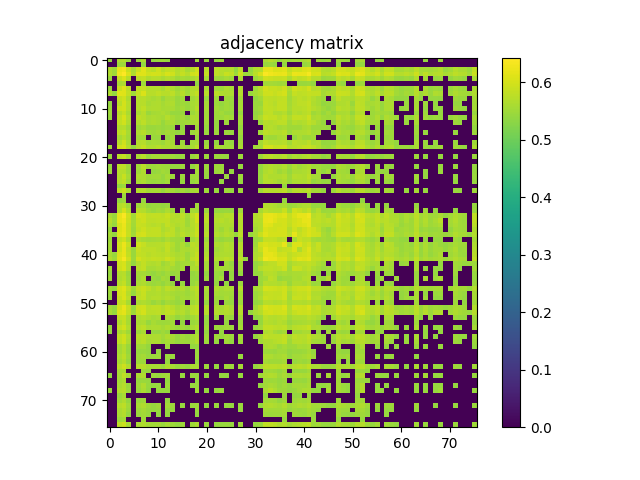

Data behind this chart, as committed beside it:
5.413200000000000234e-01, 0.000000000000000000e+00, 5.673399999999999554e-01, 5.695000000000000062e-01, 5.452200000000000379e-01, 0.000000000000000000e+00, 5.464499999999999913e-01, 5.671300000000000230e-01, 0.000000000000000000e+00, 5.414600000000000524e-01, 5.452500000000000124e-01, 5.521200000000000552e-01, 5.435799999999999521e-01, 0.000000000000000000e+00, 0.000000000000000000e+00, 0.000000000000000000e+00, 0.000000000000000000e+00, 0.000000000000000000e+00, 5.518399999999999972e-01, 0.000000000000000000e+00, 5.454200000000000159e-01, 0.000000000000000000e+00, 5.438499999999999446e-01, 5.494299999999999740e-01
0.000000000000000000e+00, 0.000000000000000000e+00, 5.499899999999999789e-01, 5.524200000000000221e-01, 0.000000000000000000e+00, 0.000000000000000000e+00, 0.000000000000000000e+00, 5.407899999999999929e-01, 0.000000000000000000e+00, 0.000000000000000000e+00, 0.000000000000000000e+00, 0.000000000000000000e+00, 0.000000000000000000e+00, 0.000000000000000000e+00, 0.000000000000000000e+00, 0.000000000000000000e+00, 0.000000000000000000e+00, 0.000000000000000000e+00, 0.000000000000000000e+00, 0.000000000000000000e+00, 0.000000000000000000e+00, 0.000000000000000000e+00, 0.000000000000000000e+00, 0.000000000000000000e+00
5.673399999999999554e-01, 5.499899999999999789e-01, 6.203699999999999770e-01, 6.301099999999999479e-01, 5.891300000000000425e-01, 5.608400000000000052e-01, 5.921600000000000197e-01, 6.140999999999999792e-01, 5.873800000000000132e-01, 5.771300000000000319e-01, 5.930100000000000371e-01, 5.749800000000000466e-01, 5.846000000000000085e-01, 5.828400000000000247e-01, 5.681699999999999529e-01, 5.777299999999999658e-01, 5.592500000000000249e-01, 5.742899999999999672e-01, 5.969900000000000206e-01, 0.000000000000000000e+00, 5.767400000000000304e-01, 0.000000000000000000e+00, 5.794099999999999806e-01, 5.722699999999999454e-01
5.695000000000000062e-01, 5.524200000000000221e-01, 6.301099999999999479e-01, 6.428399999999999670e-01, 6.058700000000000196e-01, 5.661000000000000476e-01, 6.124300000000000299e-01, 6.109099999999999531e-01, 5.972800000000000331e-01, 6.002999999999999448e-01, 5.986799999999999899e-01, 5.880999999999999561e-01, 6.049799999999999622e-01, 5.960199999999999942e-01, 5.717200000000000060e-01, 5.871100000000000207e-01, 5.738499999999999712e-01, 5.962399999999999922e-01, 6.035500000000000309e-01, 0.000000000000000000e+00, 5.858200000000000074e-01, 0.000000000000000000e+00, 5.776900000000000368e-01, 5.723500000000000254e-01
5.452200000000000379e-01, 0.000000000000000000e+00, 5.891300000000000425e-01, 6.058700000000000196e-01, 5.734200000000000408e-01, 0.000000000000000000e+00, 5.787799999999999612e-01, 5.835599999999999676e-01, 5.665000000000000036e-01, 5.725500000000000034e-01, 5.704799999999999871e-01, 5.610800000000000232e-01, 5.722199999999999509e-01, 5.650699999999999612e-01, 5.506400000000000183e-01, 5.584999999999999964e-01, 5.543000000000000149e-01, 5.615499999999999936e-01, 5.711199999999999610e-01, 0.000000000000000000e+00, 5.593099999999999739e-01, 0.000000000000000000e+00, 5.522599999999999731e-01, 5.497300000000000519e-01
0.000000000000000000e+00, 0.000000000000000000e+00, 5.608400000000000052e-01, 5.661000000000000476e-01, 0.000000000000000000e+00, 0.000000000000000000e+00, 0.000000000000000000e+00, 5.517499999999999627e-01, 0.000000000000000000e+00, 0.000000000000000000e+00, 0.000000000000000000e+00, 0.000000000000000000e+00, 0.000000000000000000e+00, 0.000000000000000000e+00, 0.000000000000000000e+00, 0.000000000000000000e+00, 0.000000000000000000e+00, 0.000000000000000000e+00, 5.408600000000000074e-01, 0.000000000000000000e+00, 0.000000000000000000e+00, 0.000000000000000000e+00, 0.000000000000000000e+00, 0.000000000000000000e+00
5.464499999999999913e-01, 0.000000000000000000e+00, 5.921600000000000197e-01, 6.124300000000000299e-01, 5.787799999999999612e-01, 0.000000000000000000e+00, 5.849999999999999645e-01, 5.852399999999999824e-01, 5.703099999999999836e-01, 5.721300000000000274e-01, 5.714900000000000535e-01, 5.624599999999999600e-01, 5.782899999999999707e-01, 5.665200000000000236e-01, 5.515799999999999592e-01, 5.637100000000000444e-01, 5.532599999999999740e-01, 5.697499999999999787e-01, 5.712300000000000155e-01, 0.000000000000000000e+00, 5.602800000000000002e-01, 0.000000000000000000e+00, 5.546600000000000419e-01, 5.514400000000000412e-01
5.671300000000000230e-01, 5.407899999999999929e-01, 6.140999999999999792e-01, 6.109099999999999531e-01, 5.835599999999999676e-01, 5.517600000000000282e-01, 5.852399999999999824e-01, 6.065800000000000081e-01, 5.736299999999999732e-01, 5.734599999999999698e-01, 5.825599999999999667e-01, 5.731699999999999573e-01, 5.732500000000000373e-01, 5.783899999999999597e-01, 5.583599999999999675e-01, 5.746900000000000341e-01, 5.549500000000000544e-01, 5.712000000000000410e-01, 5.832800000000000207e-01, 0.000000000000000000e+00, 5.736400000000000388e-01, 0.000000000000000000e+00, 5.766700000000000159e-01, 5.674000000000000155e-01
0.000000000000000000e+00, 0.000000000000000000e+00, 5.873800000000000132e-01, 5.972800000000000331e-01, 5.665000000000000036e-01, 0.000000000000000000e+00, 5.703099999999999836e-01, 5.736299999999999732e-01, 5.640100000000000113e-01, 5.595499999999999918e-01, 5.631000000000000449e-01, 5.471000000000000307e-01, 5.624599999999999600e-01, 5.622300000000000075e-01, 5.451200000000000490e-01, 5.524599999999999511e-01, 0.000000000000000000e+00, 5.548699999999999743e-01, 5.668699999999999850e-01, 0.000000000000000000e+00, 5.457600000000000229e-01, 0.000000000000000000e+00, 5.513500000000000068e-01, 0.000000000000000000e+00
5.414600000000000524e-01, 0.000000000000000000e+00, 5.771300000000000319e-01, 6.002999999999999448e-01, 5.725500000000000034e-01, 0.000000000000000000e+00, 5.721300000000000274e-01, 5.734599999999999698e-01, 5.595499999999999918e-01, 5.647900000000000142e-01, 5.652199999999999447e-01, 5.565400000000000347e-01, 5.629699999999999704e-01, 5.657900000000000151e-01, 5.463900000000000423e-01, 5.523900000000000476e-01, 5.455999999999999739e-01, 5.584900000000000420e-01, 5.653500000000000192e-01, 0.000000000000000000e+00, 5.558499999999999552e-01, 0.000000000000000000e+00, 5.474499999999999922e-01, 5.413400000000000434e-01
5.452500000000000124e-01, 0.000000000000000000e+00, 5.930100000000000371e-01, 5.986799999999999899e-01, 5.704799999999999871e-01, 0.000000000000000000e+00, 5.714900000000000535e-01, 5.825599999999999667e-01, 5.631000000000000449e-01, 5.652199999999999447e-01, 5.669100000000000250e-01, 5.579699999999999660e-01, 5.620500000000000496e-01, 5.623399999999999510e-01, 5.484400000000000386e-01, 5.560800000000000187e-01, 5.468499999999999472e-01, 5.565700000000000092e-01, 5.742399999999999727e-01, 0.000000000000000000e+00, 5.562200000000000477e-01, 0.000000000000000000e+00, 5.548100000000000254e-01, 5.466499999999999693e-01
5.521200000000000552e-01, 0.000000000000000000e+00, 5.749800000000000466e-01, 5.880999999999999561e-01, 5.610800000000000232e-01, 0.000000000000000000e+00, 5.624599999999999600e-01, 5.731699999999999573e-01, 5.471000000000000307e-01, 5.565400000000000347e-01, 5.579600000000000115e-01, 5.634299999999999864e-01, 5.555200000000000138e-01, 5.446800000000000530e-01, 5.431500000000000217e-01, 5.459600000000000009e-01, 0.000000000000000000e+00, 5.480899999999999661e-01, 5.627900000000000125e-01, 0.000000000000000000e+00, 5.544299999999999784e-01, 0.000000000000000000e+00, 5.500099999999999989e-01, 5.540300000000000225e-01
5.435799999999999521e-01, 0.000000000000000000e+00, 5.846000000000000085e-01, 6.049799999999999622e-01, 5.722199999999999509e-01, 0.000000000000000000e+00, 5.782899999999999707e-01, 5.732500000000000373e-01, 5.624599999999999600e-01, 5.629699999999999704e-01, 5.620600000000000041e-01, 5.555200000000000138e-01, 5.705400000000000471e-01, 5.586100000000000509e-01, 5.479300000000000281e-01, 5.571000000000000396e-01, 5.420599999999999863e-01, 5.638600000000000279e-01, 5.647100000000000453e-01, 0.000000000000000000e+00, 5.527600000000000291e-01, 0.000000000000000000e+00, 5.485999999999999766e-01, 5.483000000000000096e-01
0.000000000000000000e+00, 0.000000000000000000e+00, 5.828400000000000247e-01, 5.960199999999999942e-01, 5.650699999999999612e-01, 0.000000000000000000e+00, 5.665200000000000236e-01, 5.783899999999999597e-01, 5.622300000000000075e-01, 5.657900000000000151e-01, 5.623399999999999510e-01, 5.446800000000000530e-01, 5.586100000000000509e-01, 5.614299999999999846e-01, 5.461599999999999788e-01, 5.519699999999999607e-01, 5.525700000000000056e-01, 5.551500000000000323e-01, 5.646900000000000253e-01, 0.000000000000000000e+00, 5.504700000000000149e-01, 0.000000000000000000e+00, 5.438499999999999446e-01, 0.000000000000000000e+00
0.000000000000000000e+00, 0.000000000000000000e+00, 5.681699999999999529e-01, 5.717200000000000060e-01, 5.506400000000000183e-01, 0.000000000000000000e+00, 5.515799999999999592e-01, 5.583599999999999675e-01, 5.451200000000000490e-01, 5.463900000000000423e-01, 5.484400000000000386e-01, 5.431500000000000217e-01, 5.479300000000000281e-01, 5.461700000000000443e-01, 0.000000000000000000e+00, 5.416299999999999448e-01, 0.000000000000000000e+00, 0.000000000000000000e+00, 5.524200000000000221e-01, 0.000000000000000000e+00, 5.426299999999999457e-01, 0.000000000000000000e+00, 5.430500000000000327e-01, 0.000000000000000000e+00
0.000000000000000000e+00, 0.000000000000000000e+00, 5.777299999999999658e-01, 5.871100000000000207e-01, 5.584999999999999964e-01, 0.000000000000000000e+00, 5.637100000000000444e-01, 5.746900000000000341e-01, 5.524599999999999511e-01, 5.523900000000000476e-01, 5.560800000000000187e-01, 5.459600000000000009e-01, 5.571099999999999941e-01, 5.519699999999999607e-01, 5.416299999999999448e-01, 5.464599999999999458e-01, 0.000000000000000000e+00, 5.477999999999999536e-01, 5.604999999999999982e-01, 0.000000000000000000e+00, 5.463400000000000478e-01, 0.000000000000000000e+00, 5.481599999999999806e-01, 0.000000000000000000e+00
0.000000000000000000e+00, 0.000000000000000000e+00, 5.592399999999999594e-01, 5.738499999999999712e-01, 5.543000000000000149e-01, 0.000000000000000000e+00, 5.532599999999999740e-01, 5.549500000000000544e-01, 0.000000000000000000e+00, 5.455999999999999739e-01, 5.468499999999999472e-01, 0.000000000000000000e+00, 5.420599999999999863e-01, 5.525700000000000056e-01, 0.000000000000000000e+00, 0.000000000000000000e+00, 0.000000000000000000e+00, 0.000000000000000000e+00, 5.463500000000000023e-01, 0.000000000000000000e+00, 0.000000000000000000e+00, 0.000000000000000000e+00, 0.000000000000000000e+00, 0.000000000000000000e+00
0.000000000000000000e+00, 0.000000000000000000e+00, 5.742899999999999672e-01, 5.962399999999999922e-01, 5.615499999999999936e-01, 0.000000000000000000e+00, 5.697499999999999787e-01, 5.712000000000000410e-01, 5.548699999999999743e-01, 5.584900000000000420e-01, 5.565700000000000092e-01, 5.480899999999999661e-01, 5.638600000000000279e-01, 5.551500000000000323e-01, 0.000000000000000000e+00, 5.477999999999999536e-01, 0.000000000000000000e+00, 5.536600000000000410e-01, 5.574900000000000411e-01, 0.000000000000000000e+00, 5.464900000000000313e-01, 0.000000000000000000e+00, 5.413999999999999924e-01, 0.000000000000000000e+00
5.518399999999999972e-01, 0.000000000000000000e+00, 5.969900000000000206e-01, 6.035500000000000309e-01, 5.711199999999999610e-01, 5.408600000000000074e-01, 5.712300000000000155e-01, 5.832800000000000207e-01, 5.668699999999999850e-01, 5.653500000000000192e-01, 5.742399999999999727e-01, 5.627900000000000125e-01, 5.647100000000000453e-01, 5.646900000000000253e-01, 5.524200000000000221e-01, 5.604999999999999982e-01, 5.463500000000000023e-01, 5.574900000000000411e-01, 5.799699999999999855e-01, 0.000000000000000000e+00, 5.594400000000000484e-01, 0.000000000000000000e+00, 5.607199999999999962e-01, 5.553299999999999903e-01
0.000000000000000000e+00, 0.000000000000000000e+00, 0.000000000000000000e+00, 0.000000000000000000e+00, 0.000000000000000000e+00, 0.000000000000000000e+00, 0.000000000000000000e+00, 0.000000000000000000e+00, 0.000000000000000000e+00, 0.000000000000000000e+00, 0.000000000000000000e+00, 0.000000000000000000e+00, 0.000000000000000000e+00, 0.000000000000000000e+00, 0.000000000000000000e+00, 0.000000000000000000e+00, 0.000000000000000000e+00, 0.000000000000000000e+00, 0.000000000000000000e+00, 0.000000000000000000e+00, 0.000000000000000000e+00, 0.000000000000000000e+00, 0.000000000000000000e+00, 0.000000000000000000e+00
5.454200000000000159e-01, 0.000000000000000000e+00, 5.767400000000000304e-01, 5.858200000000000074e-01, 5.593099999999999739e-01, 0.000000000000000000e+00, 5.602899999999999547e-01, 5.736400000000000388e-01, 5.457499999999999574e-01, 5.558499999999999552e-01, 5.562200000000000477e-01, 5.544299999999999784e-01, 5.527600000000000291e-01, 5.504700000000000149e-01, 5.426299999999999457e-01, 5.463400000000000478e-01, 0.000000000000000000e+00, 5.464900000000000313e-01, 5.594400000000000484e-01, 0.000000000000000000e+00, 5.482299999999999951e-01, 0.000000000000000000e+00, 5.481700000000000461e-01, 5.456400000000000139e-01
0.000000000000000000e+00, 0.000000000000000000e+00, 0.000000000000000000e+00, 0.000000000000000000e+00, 0.000000000000000000e+00, 0.000000000000000000e+00, 0.000000000000000000e+00, 0.000000000000000000e+00, 0.000000000000000000e+00, 0.000000000000000000e+00, 0.000000000000000000e+00, 0.000000000000000000e+00, 0.000000000000000000e+00, 0.000000000000000000e+00, 0.000000000000000000e+00, 0.000000000000000000e+00, 0.000000000000000000e+00, 0.000000000000000000e+00, 0.000000000000000000e+00, 0.000000000000000000e+00, 0.000000000000000000e+00, 0.000000000000000000e+00, 0.000000000000000000e+00, 0.000000000000000000e+00
5.438499999999999446e-01, 0.000000000000000000e+00, 5.794099999999999806e-01, 5.776900000000000368e-01, 5.522599999999999731e-01, 0.000000000000000000e+00, 5.546600000000000419e-01, 5.766700000000000159e-01, 5.513500000000000068e-01, 5.474499999999999922e-01, 5.548100000000000254e-01, 5.500099999999999989e-01, 5.485900000000000221e-01, 5.438499999999999446e-01, 5.430500000000000327e-01, 5.481599999999999806e-01, 0.000000000000000000e+00, 5.413999999999999924e-01, 5.607199999999999962e-01, 0.000000000000000000e+00, 5.481700000000000461e-01, 0.000000000000000000e+00, 5.522399999999999531e-01, 5.492200000000000415e-01
5.494299999999999740e-01, 0.000000000000000000e+00, 5.722699999999999454e-01, 5.723500000000000254e-01, 5.497300000000000519e-01, 0.000000000000000000e+00, 5.514400000000000412e-01, 5.674000000000000155e-01, 0.000000000000000000e+00, 5.413400000000000434e-01, 5.466499999999999693e-01, 5.540300000000000225e-01, 5.483000000000000096e-01, 0.000000000000000000e+00, 0.000000000000000000e+00, 0.000000000000000000e+00, 0.000000000000000000e+00, 0.000000000000000000e+00, 5.553299999999999903e-01, 0.000000000000000000e+00, 5.456400000000000139e-01, 0.000000000000000000e+00, 5.492200000000000415e-01, 5.536600000000000410e-01
0.000000000000000000e+00, 0.000000000000000000e+00, 5.688400000000000123e-01, 5.883399999999999741e-01, 5.586999999999999744e-01, 0.000000000000000000e+00, 5.656099999999999461e-01, 5.648600000000000287e-01, 5.524000000000000021e-01, 5.530699999999999505e-01, 5.524499999999999966e-01, 5.426999999999999602e-01, 5.594299999999999828e-01, 5.493000000000000105e-01, 0.000000000000000000e+00, 5.485100000000000531e-01, 0.000000000000000000e+00, 5.516100000000000447e-01, 5.531899999999999595e-01, 0.000000000000000000e+00, 5.428500000000000547e-01, 0.000000000000000000e+00, 0.000000000000000000e+00, 0.000000000000000000e+00
0.000000000000000000e+00, 0.000000000000000000e+00, 5.714000000000000190e-01, 5.813099999999999934e-01, 5.517400000000000082e-01, 0.000000000000000000e+00, 5.577199999999999935e-01, 5.632200000000000539e-01, 5.475499999999999812e-01, 5.458100000000000174e-01, 5.475400000000000267e-01, 5.433099999999999596e-01, 5.526999999999999691e-01, 0.000000000000000000e+00, 0.000000000000000000e+00, 5.427499999999999547e-01, 0.000000000000000000e+00, 5.445799999999999530e-01, 5.532899999999999485e-01, 0.000000000000000000e+00, 0.000000000000000000e+00, 0.000000000000000000e+00, 0.000000000000000000e+00, 5.411599999999999744e-01
0.000000000000000000e+00, 0.000000000000000000e+00, 5.407199999999999784e-01, 5.480899999999999661e-01, 0.000000000000000000e+00, 0.000000000000000000e+00, 0.000000000000000000e+00, 0.000000000000000000e+00, 0.000000000000000000e+00, 0.000000000000000000e+00, 0.000000000000000000e+00, 0.000000000000000000e+00, 0.000000000000000000e+00, 0.000000000000000000e+00, 0.000000000000000000e+00, 0.000000000000000000e+00, 0.000000000000000000e+00, 0.000000000000000000e+00, 0.000000000000000000e+00, 0.000000000000000000e+00, 0.000000000000000000e+00, 0.000000000000000000e+00, 0.000000000000000000e+00, 0.000000000000000000e+00
0.000000000000000000e+00, 0.000000000000000000e+00, 5.792599999999999971e-01, 5.935799999999999965e-01, 5.633200000000000429e-01, 0.000000000000000000e+00, 5.680699999999999639e-01, 5.719100000000000295e-01, 5.572599999999999776e-01, 5.576100000000000501e-01, 5.579800000000000315e-01, 5.472299999999999942e-01, 5.597100000000000408e-01, 5.545999999999999819e-01, 5.432500000000000107e-01, 5.525999999999999801e-01, 5.431500000000000217e-01, 5.561899999999999622e-01, 5.613599999999999701e-01, 0.000000000000000000e+00, 5.481300000000000061e-01, 0.000000000000000000e+00, 5.445100000000000495e-01, 0.000000000000000000e+00
0.000000000000000000e+00, 0.000000000000000000e+00, 0.000000000000000000e+00, 5.485900000000000221e-01, 0.000000000000000000e+00, 0.000000000000000000e+00, 0.000000000000000000e+00, 0.000000000000000000e+00, 0.000000000000000000e+00, 0.000000000000000000e+00, 0.000000000000000000e+00, 0.000000000000000000e+00, 0.000000000000000000e+00, 0.000000000000000000e+00, 0.000000000000000000e+00, 0.000000000000000000e+00, 0.000000000000000000e+00, 0.000000000000000000e+00, 0.000000000000000000e+00, 0.000000000000000000e+00, 0.000000000000000000e+00, 0.000000000000000000e+00, 0.000000000000000000e+00, 0.000000000000000000e+00
0.000000000000000000e+00, 0.000000000000000000e+00, 5.419500000000000428e-01, 5.489300000000000290e-01, 0.000000000000000000e+00, 0.000000000000000000e+00, 0.000000000000000000e+00, 5.432099999999999707e-01, 0.000000000000000000e+00, 0.000000000000000000e+00, 0.000000000000000000e+00, 0.000000000000000000e+00, 0.000000000000000000e+00, 0.000000000000000000e+00, 0.000000000000000000e+00, 0.000000000000000000e+00, 0.000000000000000000e+00, 0.000000000000000000e+00, 0.000000000000000000e+00, 0.000000000000000000e+00, 0.000000000000000000e+00, 0.000000000000000000e+00, 0.000000000000000000e+00, 0.000000000000000000e+00
0.000000000000000000e+00, 0.000000000000000000e+00, 5.685999999999999943e-01, 5.753000000000000336e-01, 5.500599999999999934e-01, 0.000000000000000000e+00, 5.505200000000000093e-01, 5.587199999999999944e-01, 5.420599999999999863e-01, 5.455799999999999539e-01, 5.463900000000000423e-01, 5.408800000000000274e-01, 5.459100000000000064e-01, 0.000000000000000000e+00, 0.000000000000000000e+00, 0.000000000000000000e+00, 0.000000000000000000e+00, 0.000000000000000000e+00, 5.537999999999999590e-01, 0.000000000000000000e+00, 0.000000000000000000e+00, 0.000000000000000000e+00, 0.000000000000000000e+00, 0.000000000000000000e+00
0.000000000000000000e+00, 0.000000000000000000e+00, 5.717400000000000260e-01, 6.014000000000000457e-01, 5.657799999999999496e-01, 0.000000000000000000e+00, 5.736599999999999477e-01, 5.679300000000000459e-01, 5.530100000000000016e-01, 5.467800000000000438e-01, 5.538800000000000390e-01, 5.494299999999999740e-01, 5.625900000000000345e-01, 5.496799999999999464e-01, 0.000000000000000000e+00, 5.531399999999999650e-01, 0.000000000000000000e+00, 5.573200000000000376e-01, 5.536600000000000410e-01, 0.000000000000000000e+00, 5.496999999999999664e-01, 0.000000000000000000e+00, 5.436800000000000521e-01, 5.447999999999999510e-01
5.612300000000000066e-01, 5.462599999999999678e-01, 6.177700000000000413e-01, 6.380599999999999605e-01, 5.953300000000000258e-01, 5.536299999999999555e-01, 5.980600000000000360e-01, 5.930800000000000516e-01, 5.817200000000000149e-01, 5.833099999999999952e-01, 5.847400000000000375e-01, 5.786999999999999922e-01, 5.884700000000000486e-01, 5.733200000000000518e-01, 5.669499999999999540e-01, 5.781199999999999672e-01, 5.537800000000000500e-01, 5.796799999999999731e-01, 5.992300000000000404e-01, 0.000000000000000000e+00, 5.731000000000000538e-01, 0.000000000000000000e+00, 5.625900000000000345e-01, 5.671000000000000485e-01
5.738100000000000422e-01, 5.476999999999999647e-01, 6.180400000000000338e-01, 6.284399999999999986e-01, 5.901699999999999724e-01, 5.564099999999999602e-01, 5.897499999999999964e-01, 5.932699999999999640e-01, 5.780899999999999928e-01, 5.795299999999999896e-01, 5.814500000000000224e-01, 5.812399999999999789e-01, 5.829999999999999627e-01, 5.692500000000000338e-01, 5.706999999999999851e-01, 5.743099999999999872e-01, 5.517400000000000082e-01, 5.722399999999999709e-01, 5.983500000000000485e-01, 0.000000000000000000e+00, 5.763300000000000090e-01, 0.000000000000000000e+00, 5.697499999999999787e-01, 5.746999999999999886e-01
5.639300000000000423e-01, 5.445699999999999985e-01, 6.070600000000000440e-01, 6.239200000000000301e-01, 5.857799999999999674e-01, 5.525600000000000511e-01, 5.893100000000000005e-01, 5.864899999999999558e-01, 5.770399999999999974e-01, 5.708100000000000396e-01, 5.774899999999999478e-01, 5.661599999999999966e-01, 5.829100000000000392e-01, 5.741199999999999637e-01, 5.673399999999999554e-01, 5.725200000000000289e-01, 5.507800000000000473e-01, 5.715900000000000425e-01, 5.868600000000000483e-01, 0.000000000000000000e+00, 5.694500000000000117e-01, 0.000000000000000000e+00, 5.634099999999999664e-01, 5.644099999999999673e-01
5.441899999999999515e-01, 0.000000000000000000e+00, 6.090299999999999603e-01, 6.223699999999999788e-01, 5.854500000000000259e-01, 5.499300000000000299e-01, 5.844200000000000506e-01, 5.930800000000000516e-01, 5.819699999999999873e-01, 5.835900000000000531e-01, 5.831199999999999717e-01, 5.648300000000000542e-01, 5.741899999999999782e-01, 5.789699999999999847e-01, 5.551599999999999868e-01, 5.682700000000000529e-01, 5.623500000000000165e-01, 5.693300000000000027e-01, 5.892699999999999605e-01, 0.000000000000000000e+00, 5.662800000000000056e-01, 0.000000000000000000e+00, 5.601099999999999968e-01, 5.513299999999999867e-01
5.592799999999999994e-01, 5.413499999999999979e-01, 6.149700000000000166e-01, 6.243699999999999806e-01, 5.899799999999999489e-01, 5.549199999999999688e-01, 5.955799999999999983e-01, 6.025700000000000500e-01, 5.836900000000000421e-01, 5.836599999999999566e-01, 5.848499999999999810e-01, 5.720800000000000329e-01, 5.834300000000000042e-01, 5.800199999999999800e-01, 5.616799999999999571e-01, 5.761300000000000310e-01, 5.641500000000000403e-01, 5.748499999999999721e-01, 5.901699999999999724e-01, 0.000000000000000000e+00, 5.729100000000000303e-01, 0.000000000000000000e+00, 5.682099999999999929e-01, 5.618100000000000316e-01
5.482299999999999951e-01, 0.000000000000000000e+00, 5.826200000000000268e-01, 5.960199999999999942e-01, 5.634700000000000264e-01, 0.000000000000000000e+00, 5.654500000000000082e-01, 5.581599999999999895e-01, 5.538699999999999735e-01, 5.560399999999999787e-01, 5.594000000000000083e-01, 5.520100000000000007e-01, 5.646299999999999653e-01, 5.537100000000000355e-01, 5.521200000000000552e-01, 5.485499999999999821e-01, 0.000000000000000000e+00, 5.531300000000000106e-01, 5.693099999999999827e-01, 0.000000000000000000e+00, 5.509899999999999798e-01, 0.000000000000000000e+00, 5.495900000000000230e-01, 5.425400000000000222e-01
5.572700000000000431e-01, 0.000000000000000000e+00, 5.986700000000000355e-01, 6.238899999999999446e-01, 5.893800000000000150e-01, 0.000000000000000000e+00, 5.972600000000000131e-01, 5.869699999999999918e-01, 5.708999999999999631e-01, 5.717299999999999605e-01, 5.741699999999999582e-01, 5.704900000000000526e-01, 5.843800000000000106e-01, 5.679600000000000204e-01, 5.521300000000000097e-01, 5.632599999999999829e-01, 5.439800000000000191e-01, 5.751800000000000246e-01, 5.730199999999999738e-01, 0.000000000000000000e+00, 5.639300000000000423e-01, 0.000000000000000000e+00, 5.653099999999999792e-01, 5.615299999999999736e-01
5.533400000000000540e-01, 0.000000000000000000e+00, 5.973199999999999621e-01, 6.209099999999999620e-01, 5.783300000000000107e-01, 5.450000000000000400e-01, 5.895500000000000185e-01, 5.795400000000000551e-01, 5.776299999999999768e-01, 5.790999999999999481e-01, 5.745900000000000452e-01, 5.669899999999999940e-01, 5.831499999999999462e-01, 5.633399999999999519e-01, 5.520100000000000007e-01, 5.647100000000000453e-01, 5.603299999999999947e-01, 5.718499999999999694e-01, 5.799100000000000366e-01, 0.000000000000000000e+00, 5.594200000000000284e-01, 0.000000000000000000e+00, 5.533700000000000285e-01, 5.615400000000000391e-01
5.623500000000000165e-01, 5.425699999999999967e-01, 6.087799999999999878e-01, 6.227500000000000258e-01, 5.849900000000000100e-01, 5.460099999999999953e-01, 5.846400000000000485e-01, 5.816900000000000404e-01, 5.738199999999999967e-01, 5.779199999999999893e-01, 5.766799999999999704e-01, 5.729699999999999793e-01, 5.790600000000000191e-01, 5.689400000000000013e-01, 5.606100000000000527e-01, 5.657799999999999496e-01, 5.491300000000000070e-01, 5.698499999999999677e-01, 5.864599999999999813e-01, 0.000000000000000000e+00, 5.659600000000000186e-01, 0.000000000000000000e+00, 5.602399999999999602e-01, 5.641699999999999493e-01
5.689600000000000213e-01, 5.523400000000000531e-01, 6.135599999999999943e-01, 6.332400000000000251e-01, 5.963199999999999612e-01, 5.480800000000000116e-01, 5.988700000000000134e-01, 5.867200000000000193e-01, 5.813800000000000079e-01, 5.867200000000000193e-01, 5.849400000000000155e-01, 5.777499999999999858e-01, 5.933500000000000441e-01, 5.801199999999999690e-01, 5.651800000000000157e-01, 5.713200000000000500e-01, 5.518199999999999772e-01, 5.798400000000000221e-01, 5.891999999999999460e-01, 0.000000000000000000e+00, 5.706999999999999851e-01, 0.000000000000000000e+00, 5.688900000000000068e-01, 5.715099999999999625e-01
0.000000000000000000e+00, 0.000000000000000000e+00, 5.964000000000000412e-01, 6.040499999999999758e-01, 5.721100000000000074e-01, 5.416499999999999648e-01, 5.704900000000000526e-01, 5.848900000000000210e-01, 5.683000000000000274e-01, 5.669399999999999995e-01, 5.707200000000000051e-01, 5.507199999999999873e-01, 5.618400000000000061e-01, 5.714900000000000535e-01, 5.495400000000000285e-01, 5.550500000000000433e-01, 5.556600000000000428e-01, 5.587299999999999489e-01, 5.777600000000000513e-01, 0.000000000000000000e+00, 5.565400000000000347e-01, 0.000000000000000000e+00, 5.543299999999999894e-01, 0.000000000000000000e+00
5.502000000000000224e-01, 0.000000000000000000e+00, 5.926200000000000356e-01, 6.056500000000000217e-01, 5.708100000000000396e-01, 0.000000000000000000e+00, 5.774399999999999533e-01, 5.840300000000000491e-01, 5.581800000000000095e-01, 5.594700000000000228e-01, 5.630399999999999849e-01, 5.580600000000000005e-01, 5.655200000000000227e-01, 5.563700000000000312e-01, 5.477999999999999536e-01, 5.586299999999999599e-01, 0.000000000000000000e+00, 5.628699999999999815e-01, 5.667299999999999560e-01, 0.000000000000000000e+00, 5.550699999999999523e-01, 0.000000000000000000e+00, 5.537900000000000045e-01, 5.551399999999999668e-01
5.429399999999999782e-01, 0.000000000000000000e+00, 5.697200000000000042e-01, 5.749400000000000066e-01, 5.467499999999999583e-01, 0.000000000000000000e+00, 5.564099999999999602e-01, 5.570599999999999996e-01, 5.475600000000000467e-01, 5.420500000000000318e-01, 5.507300000000000528e-01, 5.431500000000000217e-01, 5.534299999999999775e-01, 5.429699999999999527e-01, 5.483900000000000441e-01, 0.000000000000000000e+00, 0.000000000000000000e+00, 5.418899999999999828e-01, 5.512000000000000233e-01, 0.000000000000000000e+00, 5.405400000000000205e-01, 0.000000000000000000e+00, 5.470000000000000417e-01, 5.417399999999999993e-01
5.520899999999999697e-01, 0.000000000000000000e+00, 5.669399999999999995e-01, 5.755700000000000260e-01, 5.506299999999999528e-01, 0.000000000000000000e+00, 5.530599999999999961e-01, 5.664599999999999635e-01, 0.000000000000000000e+00, 5.455799999999999539e-01, 5.413499999999999979e-01, 5.562899999999999512e-01, 5.503799999999999804e-01, 0.000000000000000000e+00, 5.438100000000000156e-01, 0.000000000000000000e+00, 0.000000000000000000e+00, 5.434700000000000086e-01, 5.473900000000000432e-01, 0.000000000000000000e+00, 5.498800000000000354e-01, 0.000000000000000000e+00, 5.427400000000000002e-01, 5.562799999999999967e-01
0.000000000000000000e+00, 0.000000000000000000e+00, 5.742099999999999982e-01, 5.841600000000000126e-01, 5.517499999999999627e-01, 0.000000000000000000e+00, 5.601199999999999513e-01, 5.660699999999999621e-01, 5.513099999999999667e-01, 5.469899999999999762e-01, 5.509100000000000108e-01, 5.410700000000000509e-01, 5.540399999999999769e-01, 5.410599999999999854e-01, 0.000000000000000000e+00, 5.435900000000000176e-01, 0.000000000000000000e+00, 5.448800000000000310e-01, 5.562300000000000022e-01, 0.000000000000000000e+00, 0.000000000000000000e+00, 0.000000000000000000e+00, 5.408399999999999874e-01, 0.000000000000000000e+00
5.535299999999999665e-01, 5.426900000000000057e-01, 6.020799999999999486e-01, 6.125500000000000389e-01, 5.804500000000000215e-01, 5.516299999999999537e-01, 5.836999999999999966e-01, 5.910499999999999643e-01, 5.778400000000000203e-01, 5.675000000000000044e-01, 5.758900000000000130e-01, 5.599899999999999878e-01, 5.778799999999999493e-01, 5.721699999999999564e-01, 5.601800000000000113e-01, 5.662500000000000311e-01, 5.507499999999999618e-01, 5.698699999999999877e-01, 5.784099999999999797e-01, 0.000000000000000000e+00, 5.614500000000000046e-01, 0.000000000000000000e+00, 5.651500000000000412e-01, 5.572399999999999576e-01
5.478899999999999881e-01, 0.000000000000000000e+00, 5.982699999999999685e-01, 6.062100000000000266e-01, 5.722800000000000109e-01, 5.430500000000000327e-01, 5.760999999999999455e-01, 5.887599999999999500e-01, 5.670800000000000285e-01, 5.654200000000000337e-01, 5.698699999999999877e-01, 5.610899999999999777e-01, 5.669199999999999795e-01, 5.576299999999999590e-01, 5.533000000000000140e-01, 5.563000000000000167e-01, 5.482399999999999496e-01, 5.609800000000000342e-01, 5.763700000000000490e-01, 0.000000000000000000e+00, 5.564599999999999547e-01, 0.000000000000000000e+00, 5.582700000000000440e-01, 5.541899999999999604e-01
5.428600000000000092e-01, 0.000000000000000000e+00, 5.912600000000000078e-01, 6.082899999999999974e-01, 5.777099999999999458e-01, 0.000000000000000000e+00, 5.816000000000000059e-01, 5.858400000000000274e-01, 5.663300000000000001e-01, 5.721199999999999619e-01, 5.710800000000000320e-01, 5.627600000000000380e-01, 5.723599999999999799e-01, 5.631300000000000194e-01, 5.493900000000000450e-01, 5.590800000000000214e-01, 5.531399999999999650e-01, 5.636700000000000044e-01, 5.732699999999999463e-01, 0.000000000000000000e+00, 5.574700000000000211e-01, 0.000000000000000000e+00, 5.522099999999999786e-01, 5.474200000000000177e-01
0.000000000000000000e+00, 0.000000000000000000e+00, 5.827700000000000102e-01, 5.897700000000000164e-01, 5.586100000000000509e-01, 0.000000000000000000e+00, 5.619399999999999951e-01, 5.668400000000000105e-01, 5.588400000000000034e-01, 5.473999999999999977e-01, 5.567699999999999871e-01, 5.419500000000000428e-01, 5.555200000000000138e-01, 5.510000000000000453e-01, 5.429500000000000437e-01, 5.504299999999999748e-01, 0.000000000000000000e+00, 5.503299999999999859e-01, 5.632099999999999884e-01, 0.000000000000000000e+00, 5.447999999999999510e-01, 0.000000000000000000e+00, 5.477400000000000047e-01, 0.000000000000000000e+00
5.528399999999999981e-01, 5.419599999999999973e-01, 6.024800000000000155e-01, 6.212800000000000544e-01, 5.882500000000000506e-01, 5.447999999999999510e-01, 5.935899999999999510e-01, 5.954500000000000348e-01, 5.773700000000000498e-01, 5.824000000000000288e-01, 5.805799999999999850e-01, 5.711600000000000010e-01, 5.842800000000000216e-01, 5.735299999999999843e-01, 5.575099999999999500e-01, 5.686999999999999833e-01, 5.608400000000000052e-01, 5.738100000000000422e-01, 5.814500000000000224e-01, 0.000000000000000000e+00, 5.682800000000000074e-01, 0.000000000000000000e+00, 5.626799999999999580e-01, 5.580300000000000260e-01
5.606600000000000472e-01, 5.427999999999999492e-01, 6.084300000000000264e-01, 6.157099999999999795e-01, 5.843500000000000361e-01, 5.522099999999999786e-01, 5.891800000000000370e-01, 6.021499999999999631e-01, 5.754399999999999515e-01, 5.759699999999999820e-01, 5.787999999999999812e-01, 5.691399999999999793e-01, 5.816500000000000004e-01, 5.808400000000000230e-01, 5.625900000000000345e-01, 5.716400000000000370e-01, 5.567499999999999671e-01, 5.773500000000000298e-01, 5.836400000000000476e-01, 0.000000000000000000e+00, 5.725200000000000289e-01, 0.000000000000000000e+00, 5.708800000000000541e-01, 5.629499999999999504e-01
0.000000000000000000e+00, 0.000000000000000000e+00, 5.832500000000000462e-01, 5.886900000000000466e-01, 5.615200000000000191e-01, 0.000000000000000000e+00, 5.660500000000000531e-01, 5.707600000000000451e-01, 5.648100000000000342e-01, 5.562500000000000222e-01, 5.612000000000000322e-01, 0.000000000000000000e+00, 5.600399999999999823e-01, 5.588499999999999579e-01, 5.413400000000000434e-01, 5.534000000000000030e-01, 5.408800000000000274e-01, 5.532299999999999995e-01, 5.642599999999999838e-01, 0.000000000000000000e+00, 5.439300000000000246e-01, 0.000000000000000000e+00, 5.483500000000000041e-01, 0.000000000000000000e+00
0.000000000000000000e+00, 0.000000000000000000e+00, 5.691899999999999737e-01, 5.873300000000000187e-01, 5.593299999999999939e-01, 0.000000000000000000e+00, 5.609100000000000197e-01, 5.626100000000000545e-01, 5.446600000000000330e-01, 5.577199999999999935e-01, 5.511599999999999833e-01, 5.478199999999999736e-01, 5.503500000000000059e-01, 5.544000000000000039e-01, 0.000000000000000000e+00, 5.410399999999999654e-01, 0.000000000000000000e+00, 5.465900000000000203e-01, 5.545099999999999474e-01, 0.000000000000000000e+00, 5.446400000000000130e-01, 0.000000000000000000e+00, 0.000000000000000000e+00, 0.000000000000000000e+00
5.416199999999999903e-01, 0.000000000000000000e+00, 5.863800000000000123e-01, 5.986200000000000410e-01, 5.687299999999999578e-01, 0.000000000000000000e+00, 5.721500000000000474e-01, 5.793099999999999916e-01, 5.612800000000000011e-01, 5.627600000000000380e-01, 5.632800000000000029e-01, 5.566299999999999581e-01, 5.655599999999999516e-01, 5.562300000000000022e-01, 5.454299999999999704e-01, 5.543200000000000349e-01, 5.438300000000000356e-01, 5.598899999999999988e-01, 5.687499999999999778e-01, 0.000000000000000000e+00, 5.518899999999999917e-01, 0.000000000000000000e+00, 5.482299999999999951e-01, 5.449100000000000055e-01
5.442099999999999715e-01, 0.000000000000000000e+00, 5.623700000000000365e-01, 5.710499999999999465e-01, 5.501000000000000334e-01, 0.000000000000000000e+00, 5.495799999999999574e-01, 5.610699999999999577e-01, 0.000000000000000000e+00, 5.433400000000000452e-01, 5.431599999999999762e-01, 5.507999999999999563e-01, 5.407499999999999529e-01, 0.000000000000000000e+00, 0.000000000000000000e+00, 0.000000000000000000e+00, 0.000000000000000000e+00, 0.000000000000000000e+00, 5.476999999999999647e-01, 0.000000000000000000e+00, 5.417899999999999938e-01, 0.000000000000000000e+00, 0.000000000000000000e+00, 5.435600000000000431e-01
0.000000000000000000e+00, 0.000000000000000000e+00, 5.830100000000000282e-01, 5.958700000000000108e-01, 5.686299999999999688e-01, 0.000000000000000000e+00, 5.728999999999999648e-01, 5.769199999999999884e-01, 5.626700000000000035e-01, 5.629699999999999704e-01, 5.642399999999999638e-01, 5.526699999999999946e-01, 5.654099999999999682e-01, 5.599100000000000188e-01, 5.446999999999999620e-01, 5.532000000000000250e-01, 5.462700000000000333e-01, 5.570899999999999741e-01, 5.654000000000000137e-01, 0.000000000000000000e+00, 5.500500000000000389e-01, 0.000000000000000000e+00, 5.500000000000000444e-01, 5.436199999999999921e-01
0.000000000000000000e+00, 0.000000000000000000e+00, 5.810499999999999554e-01, 5.955599999999999783e-01, 5.638300000000000534e-01, 0.000000000000000000e+00, 5.679999999999999494e-01, 5.758699999999999930e-01, 5.583299999999999930e-01, 5.636900000000000244e-01, 5.629800000000000360e-01, 5.495100000000000540e-01, 5.592200000000000504e-01, 5.546400000000000219e-01, 5.445999999999999730e-01, 5.514599999999999502e-01, 5.485999999999999766e-01, 5.538800000000000390e-01, 5.677799999999999514e-01, 0.000000000000000000e+00, 5.485100000000000531e-01, 0.000000000000000000e+00, 5.441899999999999515e-01, 0.000000000000000000e+00
0.000000000000000000e+00, 0.000000000000000000e+00, 5.556799999999999518e-01, 5.710699999999999665e-01, 5.469500000000000473e-01, 0.000000000000000000e+00, 5.525999999999999801e-01, 5.534200000000000230e-01, 5.416499999999999648e-01, 0.000000000000000000e+00, 0.000000000000000000e+00, 0.000000000000000000e+00, 5.477300000000000502e-01, 0.000000000000000000e+00, 0.000000000000000000e+00, 0.000000000000000000e+00, 0.000000000000000000e+00, 5.406900000000000039e-01, 5.429100000000000037e-01, 0.000000000000000000e+00, 0.000000000000000000e+00, 0.000000000000000000e+00, 0.000000000000000000e+00, 0.000000000000000000e+00
0.000000000000000000e+00, 0.000000000000000000e+00, 5.567299999999999471e-01, 5.719600000000000239e-01, 5.433700000000000196e-01, 0.000000000000000000e+00, 5.442700000000000315e-01, 5.451200000000000490e-01, 5.408199999999999674e-01, 0.000000000000000000e+00, 5.409599999999999964e-01, 0.000000000000000000e+00, 0.000000000000000000e+00, 0.000000000000000000e+00, 0.000000000000000000e+00, 0.000000000000000000e+00, 0.000000000000000000e+00, 0.000000000000000000e+00, 5.479399999999999826e-01, 0.000000000000000000e+00, 0.000000000000000000e+00, 0.000000000000000000e+00, 0.000000000000000000e+00, 0.000000000000000000e+00
... 15 more rows
